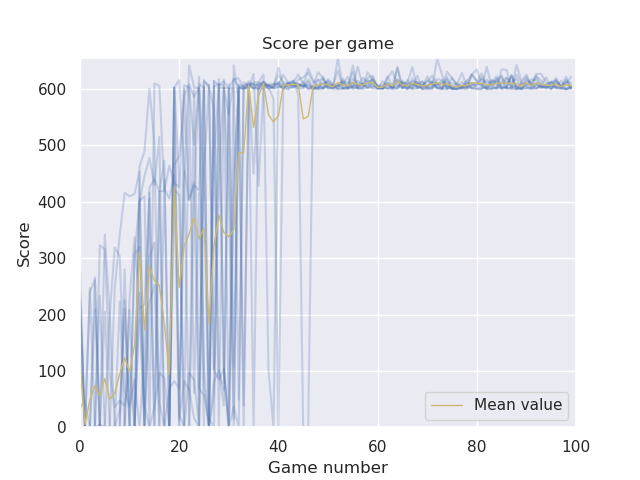

The file beside this chart, header and first rows:
# Speed: 1, Boost: 1, ContEnv: True, Env size: (10, 10), Car size: (2, 2), Counter: 100
277
0
247
0
0
0
201
319
304
64
38
85
0
124
406
0
419
419
464
433
426
607
603
501
609
603
2
614
607
614
601
618
605
600
607
609
606
607
608
610
608
625
611
605
608
606
606
604
601
603
604
602
608
601
603
605
615
608
602
607
... 949 more rows
